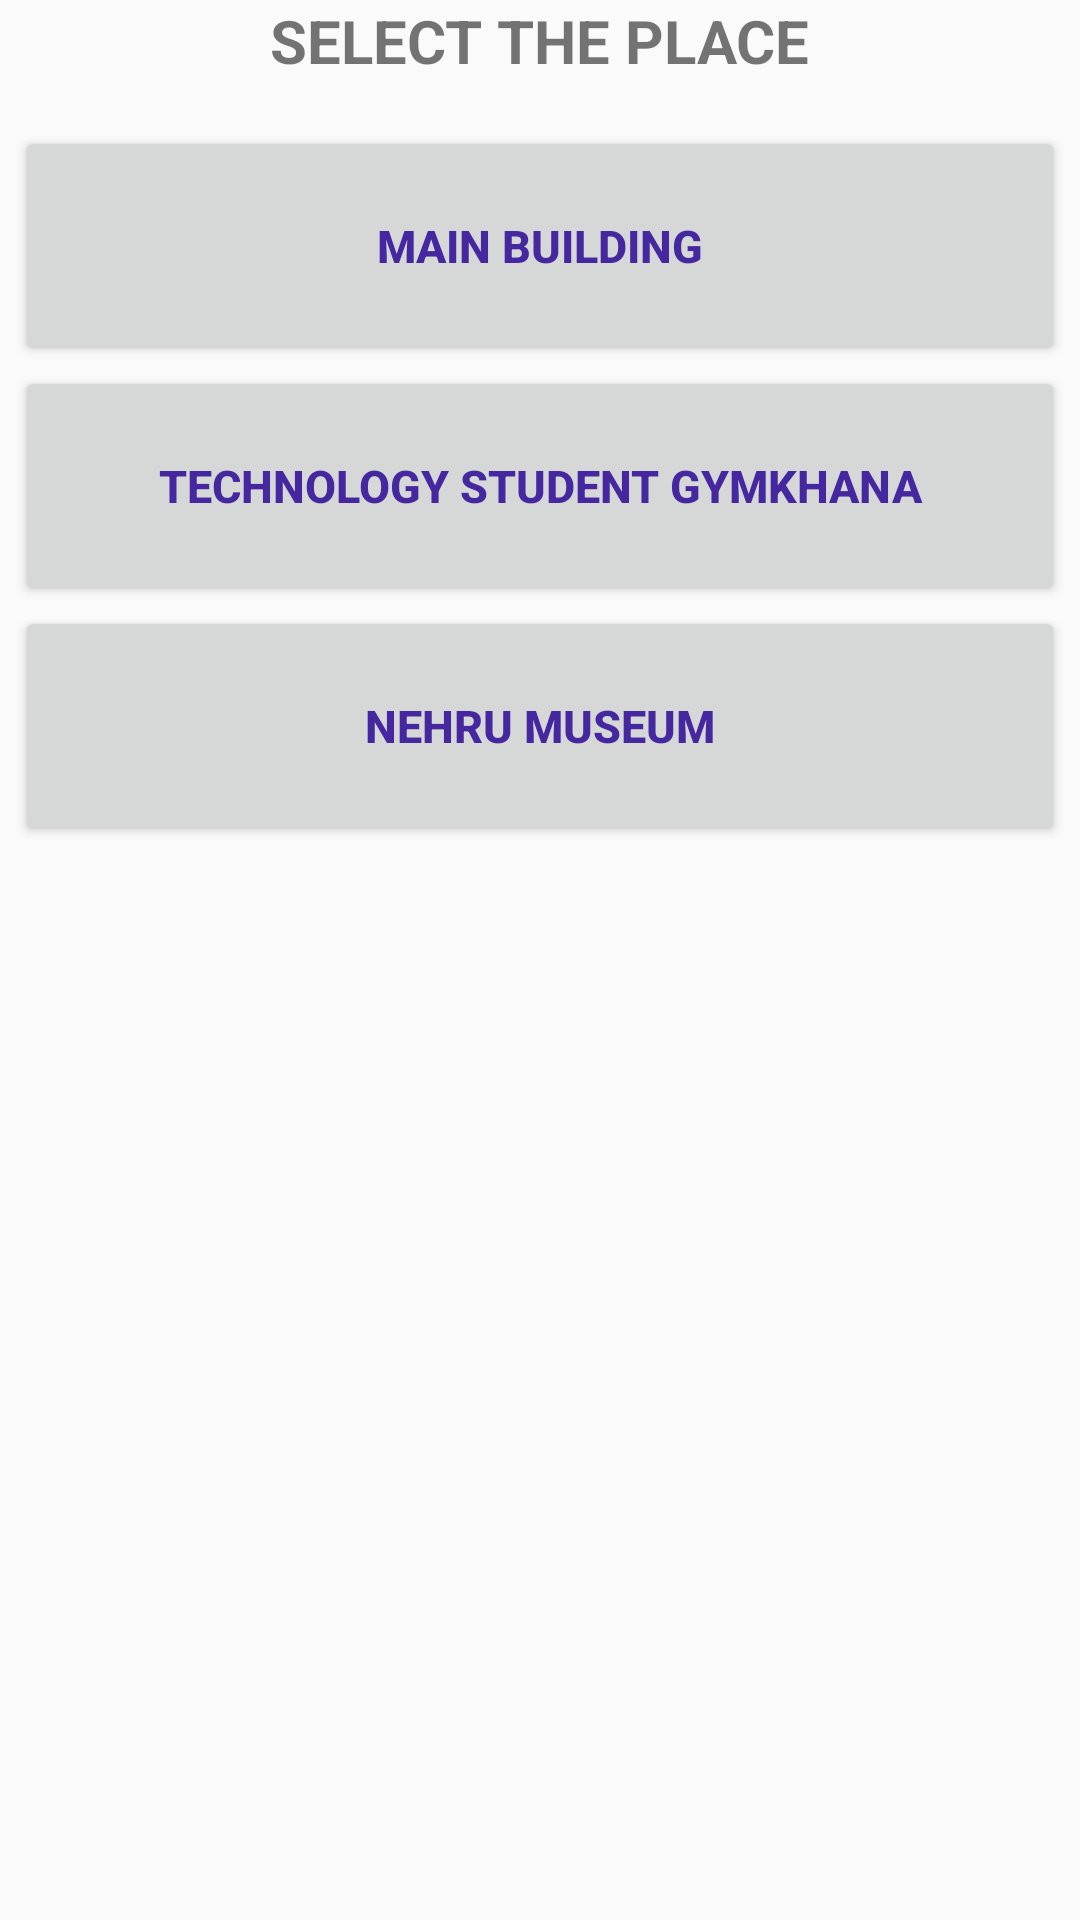

Reconstruct the res/layout file that produces this screen, plus the resources it refers to.
<!-- AndroidManifest.xml: application theme AppTheme -->
<!-- res/layout/activity_main.xml -->
<?xml version="1.0" encoding="utf-8"?>
<LinearLayout xmlns:android="http://schemas.android.com/apk/res/android"
    xmlns:tools="http://schemas.android.com/tools"
    android:id="@+id/activity_main"
    android:layout_width="match_parent"
    android:layout_height="match_parent"
    android:gravity="center"
    android:orientation="vertical"
    android:paddingBottom="@dimen/activity_vertical_margin"
    android:paddingLeft="@dimen/activity_horizontal_margin"
    android:paddingRight="@dimen/activity_horizontal_margin"
    android:paddingTop="@dimen/activity_vertical_margin"
    tools:context="com.example.abhijeet.btp_13ee35003_autumn2016.MainActivity">

    <TextView
        style="@style/HeaderTextStyle"
        android:layout_width="wrap_content"
        android:layout_height="wrap_content"
        android:text="Select the place" />


    <ScrollView
        android:layout_width="match_parent"
        android:layout_height="match_parent"
        android:gravity="center">

        <LinearLayout
            android:layout_width="match_parent"
            android:layout_height="wrap_content"
            android:orientation="vertical"
            android:gravity="center">

            <Button
                android:id="@+id/btn_central_library"
                style="@style/CustomText"
                android:layout_width="350dp"
                android:layout_height="80dp"
                android:text="Main Building" />

            
                
                
                
                
                

            <Button
                android:id="@+id/btn_tsg"
                style="@style/CustomText"
                android:layout_width="350dp"
                android:layout_height="80dp"
                android:text="Technology Student Gymkhana" />

            <Button
                android:id="@+id/btn_nehru_musium"
                style="@style/CustomText"
                android:layout_width="350dp"
                android:layout_height="80dp"
                android:text="Nehru Museum" />

            
                
                
                
                
                

        </LinearLayout>

    </ScrollView>




</LinearLayout>
<!-- resources referenced by this layout -->
<resources>
  <style name="CustomText">
          <item name="android:layout_width">wrap_content</item>
          <item name="android:layout_height">wrap_content</item>
          <item name="android:textSize">15sp</item>
          <item name="android:textColor">#4527A0</item>
          <item name="android:textStyle">bold</item>
      </style>
  <style name="HeaderTextStyle">
          <item name="android:layout_width">wrap_content</item>
          <item name="android:layout_height">48dp</item>
          <item name="android:gravity">center_vertical</item>
          <item name="android:textAllCaps">true</item>
          <item name="android:textSize">20sp</item>
          <item name="android:textStyle">bold</item>
          <item name="android:paddingBottom">15dp</item>
      </style>
  <style name="AppTheme" parent="Theme.AppCompat.Light.DarkActionBar">
          
          <item name="colorPrimary">@color/colorPrimary</item>
          <item name="colorPrimaryDark">@color/colorPrimaryDark</item>
          <item name="colorAccent">@color/colorAccent</item>
      </style>
  <color name="colorPrimary">#3F51B5</color>
  <color name="colorPrimaryDark">#303F9F</color>
  <color name="colorAccent">#FF4081</color>
</resources>
